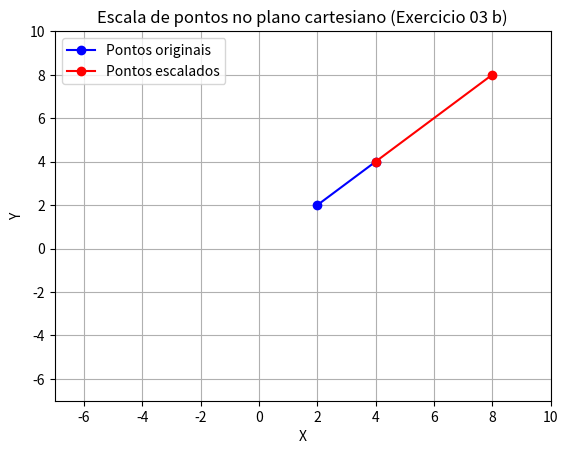

Reproduce this figure in Python.
import matplotlib.pyplot as plt

def escala(pontos, Sx, Sy):
    pontos_escala = []
    for ponto in pontos:
        x_u = ponto[0] * Sx
        y_u = ponto[1] * Sy
        pontos_escala.append((x_u, y_u))
    return pontos_escala

# Exercício 03 b
p1 = (2, 2)
p2 = (4, 4)
Sx, Sy = 2, 2

pontos_escala = escala([p1, p2], Sx, Sy)

print("Pontos escalados:")
for ponto in pontos_escala:
    print(ponto)

plt.plot([p1[0], p2[0]], [p1[1], p2[1]], 'bo-', label='Pontos originais')

p1_esc, p2_esc = pontos_escala[0], pontos_escala[1]
lista_x = [p1_esc[0], p2_esc[0]]
lista_y = [p1_esc[1], p2_esc[1]]

plt.plot(lista_x, lista_y, 'ro-', label='Pontos escalados')

plt.xlim(-7, 10) 
plt.ylim(-7, 10)
plt.xlabel('X')
plt.ylabel('Y')
plt.title('Escala de pontos no plano cartesiano (Exercicio 03 b)')
plt.grid(True)
plt.legend()

plt.show()
